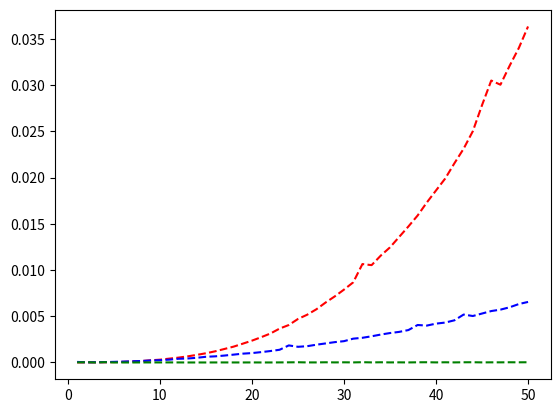

Recreate this plot in Python.
import numpy as np
import time
import math
import matplotlib.pyplot as plt

###################### QUESTION 3 ######################
A_test = [[0,1],[-1,0]]


###################### QUESTION 4 ######################


###################### QUESTION 5 ######################


###################### QUESTION 6 ######################
def compare_matrix_methods(n):
    # Initialize matrices
    A = np.random.rand(n,n)
    B = np.random.rand(n,n)
    C = np.zeros((n,n))

    # Scalar Loop
    scalar_start = time.time()
    for i in range(n):
        for j in range(n):
            for k in range(n):
                C[i,j] += A[i,k] * B[k,j]
    scalar_end = time.time()
    scalar_diff = scalar_end - scalar_start

    # Hand-Coded Vector Loop
    vector_start = time.time()
    for i in range(n):
        for j in range(n):
            C[i,j] = np.sum(A[i,:] * B[:,j])
    vector_end = time.time()
    vector_diff = vector_end - vector_start

    # Numpy linalg routine
    linalg_start = time.time()
    #C = np.linalg.matrixMultiply(A,B)
    C = np.matmul(A,B)
    linalg_end = time.time()
    linalg_diff = linalg_end - linalg_start

    # Output time comparison
    return (scalar_diff, vector_diff, linalg_diff)

# Run the simulations
max_n = 50
scalar_list = []
vector_list = []
linalg_list = []
x_range = range(1, max_n+1)
x_axis = np.array(x_range)
for n in range(1, max_n+1):
    (scalar, vector, linalg) = compare_matrix_methods(n)
    scalar_list.append(scalar)
    vector_list.append(vector)
    linalg_list.append(linalg)

scalar_np = np.array(scalar_list)
vector_np = np.array(vector_list)
linalg_np = np.array(linalg_list)

#print(x_axis)
#print(scalar_list)

# Graph using matplotlib
plt.plot(x_axis, scalar_np, 'r--', x_axis, vector_np, 'b--', 
         x_axis, linalg_np, 'g--')
plt.show()

